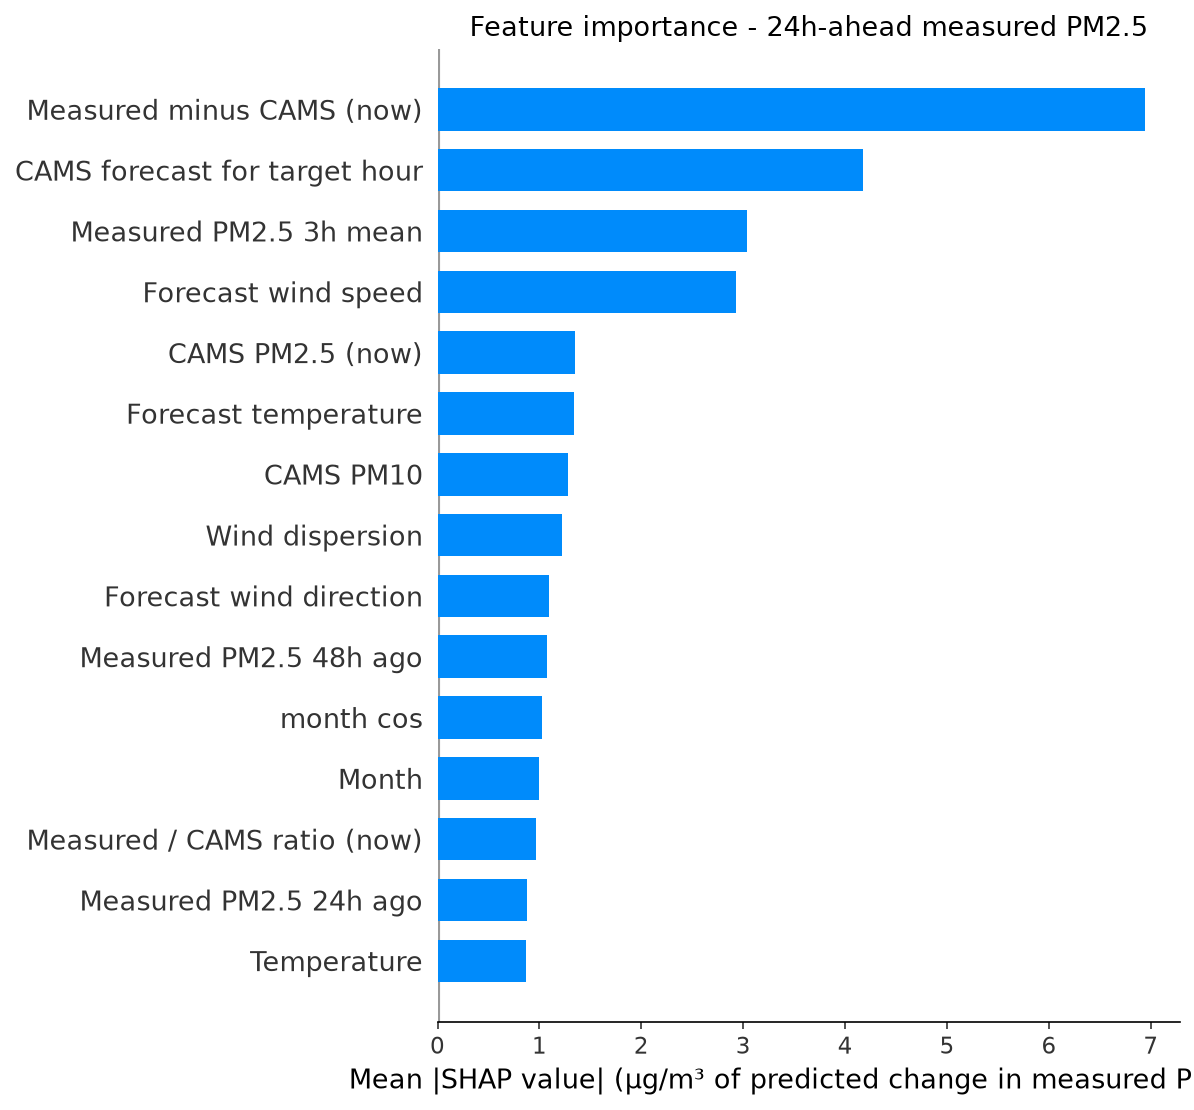

Values plotted in this chart, from the file beside it:
feature, label, mean_shap, horizon_hours
cams_gap, Measured minus CAMS (now), 6.939, 24
fut_cams_pm25, CAMS forecast for target hour, 4.176, 24
pm25_roll3, Measured PM2.5 3h mean, 3.036, 24
fut_wind_speed, Forecast wind speed, 2.931, 24
cams_pm25, CAMS PM2.5 (now), 1.35, 24
fut_temperature, Forecast temperature, 1.335, 24
cams_pm10, CAMS PM10, 1.284, 24
wind_dispersion, Wind dispersion, 1.224, 24
fut_wind_dir, Forecast wind direction, 1.096, 24
pm25_lag48, Measured PM2.5 48h ago, 1.071, 24
month_cos, month cos, 1.027, 24
month, Month, 0.9913, 24
cams_ratio, Measured / CAMS ratio (now), 0.9618, 24
pm25_lag24, Measured PM2.5 24h ago, 0.8821, 24
temperature, Temperature, 0.8649, 24
heat_humidity, Heat x humidity, 0.7115, 24
co, CO, 0.6532, 24
wind_dir, Wind direction, 0.6436, 24
pm_ratio, CAMS PM2.5 / PM10 ratio, 0.6021, 24
so2, SO2, 0.5951, 24
pressure, Pressure, 0.5803, 24
pm25_lag1, Measured PM2.5 1h ago, 0.5222, 24
pm25_roll12, Measured PM2.5 12h mean, 0.508, 24
pm25_std24, Measured PM2.5 24h volatility, 0.5033, 24
wind_speed, Wind speed, 0.4782, 24
fut_humidity, Forecast humidity, 0.4138, 24
pm25_roll24, Measured PM2.5 24h mean, 0.3997, 24
pm25_lag3, Measured PM2.5 3h ago, 0.3864, 24
hour_cos, hour cos, 0.3663, 24
no2, NO2, 0.362, 24
pm25_roll6, Measured PM2.5 6h mean, 0.3484, 24
cams_ratio_roll24, Measured / CAMS ratio (24h mean), 0.3404, 24
dow_sin, dow sin, 0.3203, 24
hour, Hour of day, 0.3116, 24
ozone, Ozone, 0.2964, 24
humidity, Humidity, 0.2349, 24
fut_pressure, Forecast pressure, 0.2123, 24
pm25_lag12, Measured PM2.5 12h ago, 0.2022, 24
day_of_week, Day of week, 0.175, 24
pm25_lag6, Measured PM2.5 6h ago, 0.145, 24
month_sin, month sin, 0.119, 24
dow_cos, dow cos, 0.09501, 24
fut_hour_cos, Target hour (cos), 0.06529, 24
hour_sin, hour sin, 0.04733, 24
fut_hour_sin, Target hour (sin), 0.01809, 24
is_rush_hour, Rush hour, 0.01383, 24
is_weekend, Weekend, 0.006066, 24
fut_is_rush_hour, Target hour is rush hour, 0.005952, 24
